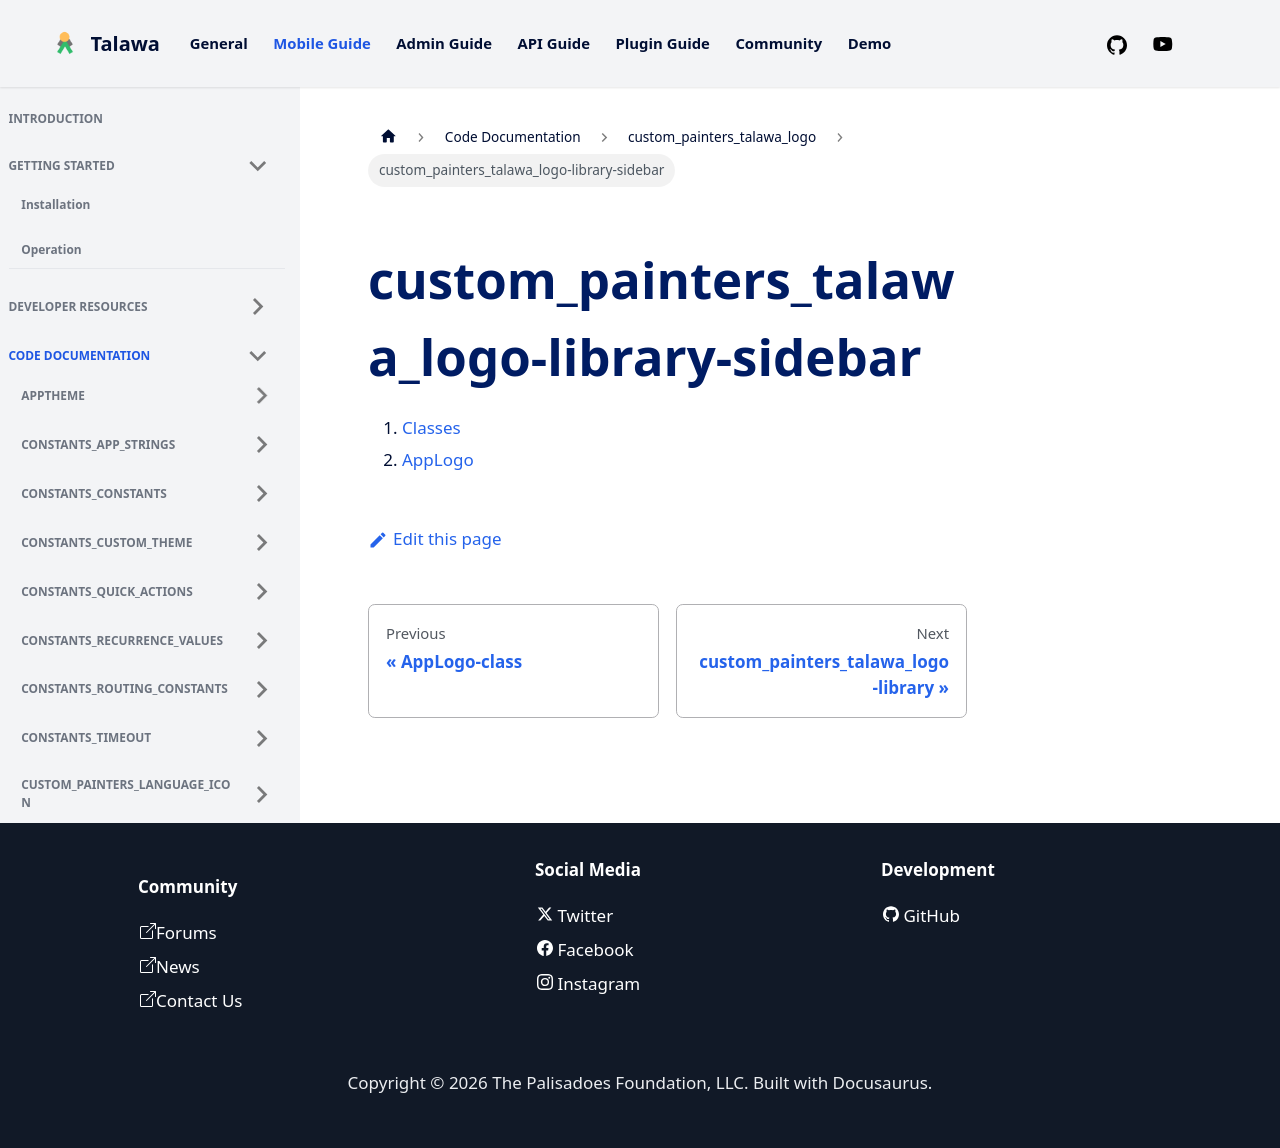

repository: PalisadoesFoundation/talawa · page: docs/auto-docs/custom_painters_talawa_logo/custom_painters_talawa_logo-library-sidebar/index.html · generator: docusaurus

1.  [Classes](./#classes)
2.  [AppLogo](./AppLogo-class.md)
